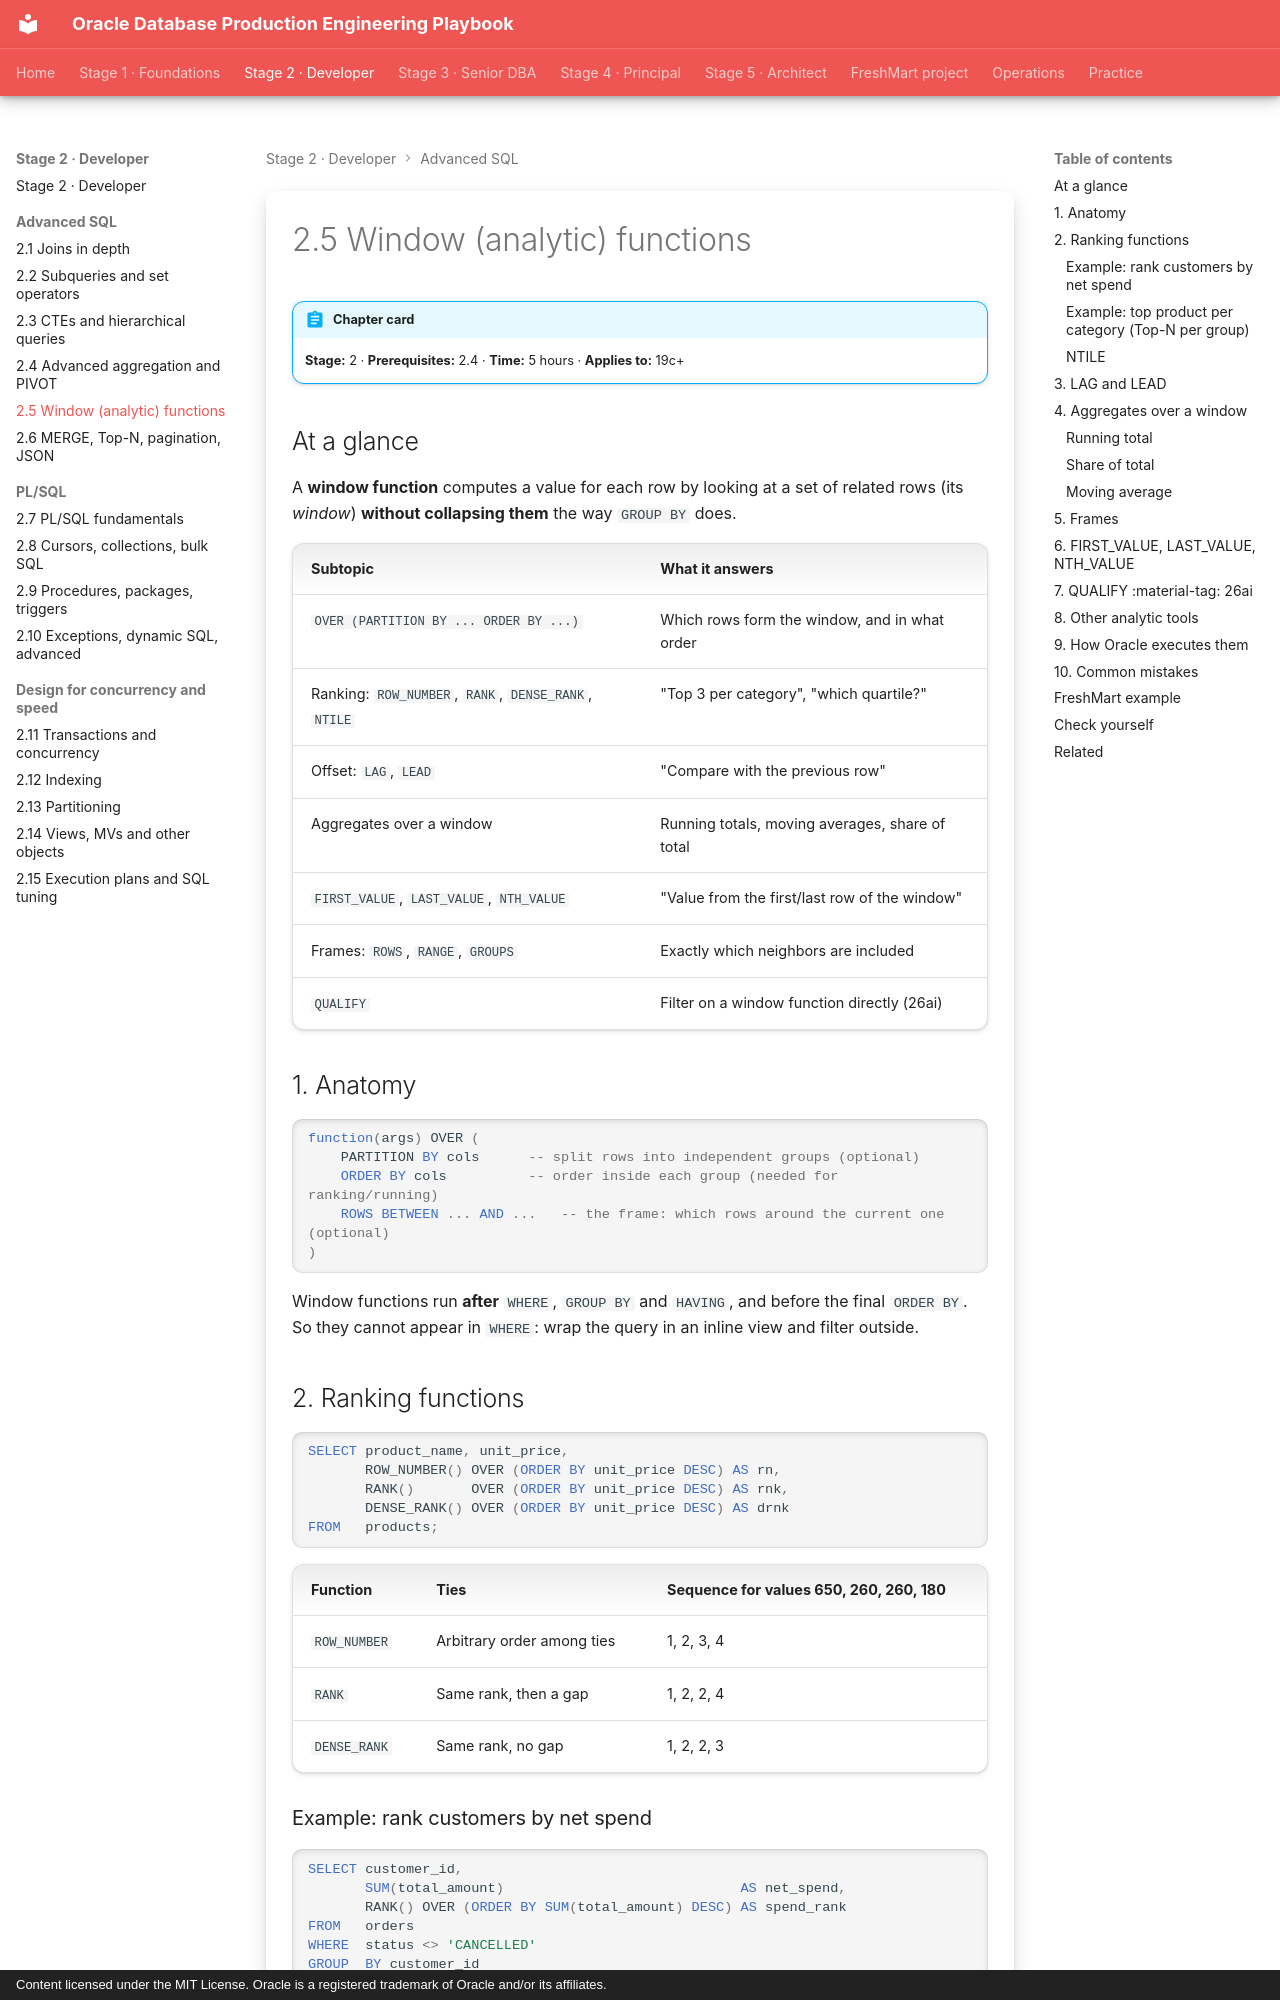

repository: khiruashish/oracle-db-playbook · page: advanced-sql/05-window-functions/index.html · generator: mkdocs · copyright: Content licensed under the MIT License. Oracle is a registered trademark of Oracle and/or its affiliates.

---
tags: [stage-2, sql, analytics]
---

# 2.5 Window (analytic) functions

!!! abstract "Chapter card"
    **Stage:** 2 · **Prerequisites:** 2.4 · **Time:** 5 hours · **Applies to:** 19c+

## At a glance

A **window function** computes a value for each row by looking at a set of
related rows (its *window*) **without collapsing them** the way `GROUP BY` does.

| Subtopic | What it answers |
|---|---|
| `OVER (PARTITION BY ... ORDER BY ...)` | Which rows form the window, and in what order |
| Ranking: `ROW_NUMBER`, `RANK`, `DENSE_RANK`, `NTILE` | "Top 3 per category", "which quartile?" |
| Offset: `LAG`, `LEAD` | "Compare with the previous row" |
| Aggregates over a window | Running totals, moving averages, share of total |
| `FIRST_VALUE`, `LAST_VALUE`, `NTH_VALUE` | "Value from the first/last row of the window" |
| Frames: `ROWS`, `RANGE`, `GROUPS` | Exactly which neighbors are included |
| `QUALIFY` | Filter on a window function directly (26ai) |

## 1. Anatomy

```sql
function(args) OVER (
    PARTITION BY cols      -- split rows into independent groups (optional)
    ORDER BY cols          -- order inside each group (needed for ranking/running)
    ROWS BETWEEN ... AND ...   -- the frame: which rows around the current one (optional)
)
```

Window functions run **after** `WHERE`, `GROUP BY` and `HAVING`, and before the
final `ORDER BY`. So they cannot appear in `WHERE`: wrap the query in an inline
view and filter outside.

## 2. Ranking functions

```sql
SELECT product_name, unit_price,
       ROW_NUMBER() OVER (ORDER BY unit_price DESC) AS rn,
       RANK()       OVER (ORDER BY unit_price DESC) AS rnk,
       DENSE_RANK() OVER (ORDER BY unit_price DESC) AS drnk
FROM   products;
```

| Function | Ties | Sequence for values 650, 260, 260, 180 |
|---|---|---|
| `ROW_NUMBER` | Arbitrary order among ties | 1, 2, 3, 4 |
| `RANK` | Same rank, then a gap | 1, 2, 2, 4 |
| `DENSE_RANK` | Same rank, no gap | 1, 2, 2, 3 |
